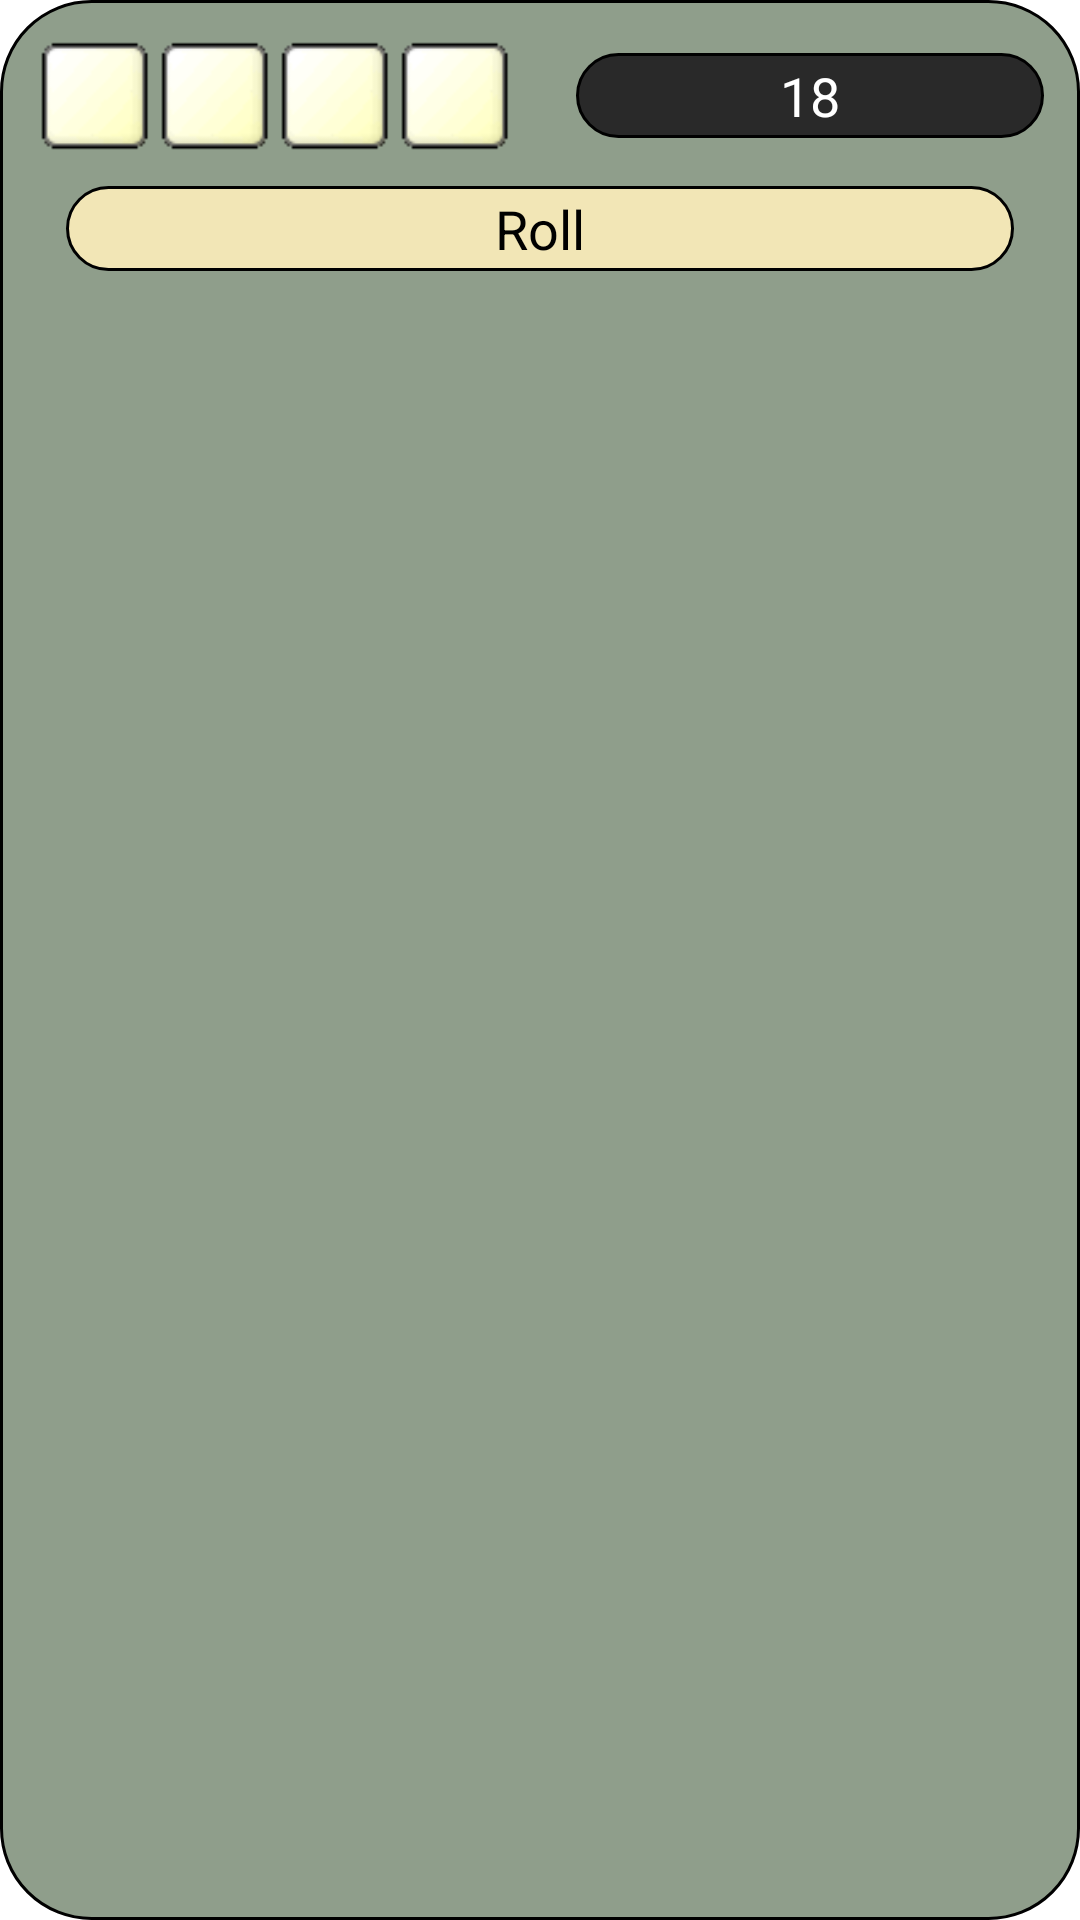

Reconstruct the res/layout file that produces this screen, plus the resources it refers to.
<!-- AndroidManifest.xml: application theme AppTheme -->
<!-- res/layout/controlroll.xml -->
<?xml version="1.0" encoding="utf-8"?>

<LinearLayout xmlns:android="http://schemas.android.com/apk/res/android"
    android:layout_width="fill_parent"
    android:layout_height="wrap_content"
    android:background="@drawable/celda_gris_claro"
    android:orientation="vertical" >

    <LinearLayout
        android:layout_width="fill_parent"
        android:layout_height="wrap_content"
        android:layout_margin="10dp" >

        <ImageView
            android:id="@+id/dice_1"
            android:layout_width="@dimen/tamano_dado"
            android:layout_height="@dimen/tamano_dado"
            
            android:src="@drawable/dice0" />

        <ImageView
            android:id="@+id/dice_2"
            android:layout_width="@dimen/tamano_dado"
            android:layout_height="@dimen/tamano_dado"
            
            android:src="@drawable/dice0" />

        <ImageView
            android:id="@+id/dice_3"
            android:layout_width="@dimen/tamano_dado"
            android:layout_height="@dimen/tamano_dado"
            
            android:src="@drawable/dice0" />

        <ImageView
            android:id="@+id/dice_4"
            android:layout_width="@dimen/tamano_dado"
            android:layout_height="@dimen/tamano_dado"
            
            android:src="@drawable/dice0" />

        <TextView
            android:id="@+id/dice_resultado"
            style="@style/celda_gris_oscura"
            android:layout_width="wrap_content"
            android:layout_height="wrap_content"
            android:layout_gravity="center"
            android:layout_marginLeft="20dp"
            android:text="18" />
       
    </LinearLayout>

    <LinearLayout
        android:layout_width="match_parent"
        android:layout_height="wrap_content"
        android:layout_marginBottom="10dp">

        <Button
            android:id="@+id/button_roll"
            android:layout_width="match_parent"
            android:layout_height="match_parent"
            style="@style/celda_marron_claro"
            android:text="Roll"
			android:layout_marginLeft="20dp"
			android:layout_marginRight="20dp"
            />
    </LinearLayout>

</LinearLayout>
<!-- resources referenced by this layout -->
<resources>
  <dimen name="tamano_dado">40dp</dimen>
  <!-- drawable celda_gris_claro (drawable-mdpi) -->
  <?xml version="1.0" encoding="utf-8"?>
  
  <shape xmlns:android="http://schemas.android.com/apk/res/android" android:shape="rectangle">
  
  <stroke
      	android:color="#000000"
      	android:width="1dp"/>
  <solid
      	android:color="@color/gris_claro"/>
  
  
  <padding android:left = "2dp"
      android:top       = "2dp"
      android:right     = "2dp"
      android:bottom	  = "2dp"/>
  
  <corners android:radius="@dimen/radio_esquinas"/>		
  
  
  </shape>
  <!-- drawable dice0: png bitmap (drawable-mdpi, 1499 bytes) -->
  <style name="celda_gris_oscura">
          <item name="android:background">@drawable/celda_gris_oscuro</item>
          <item name="android:layout_weight">1</item>
          <item name="android:gravity">center</item>
  		<item name="android:textAppearance">?android:attr/textAppearanceMedium</item>
  		<item name="android:textColor">@color/blanco</item>
      </style>
  <style name="celda_marron_claro">
          <item name="android:background">@drawable/celda_marron_claro</item>
          <item name="android:layout_weight">1</item>
          <item name="android:gravity">center</item>
  		<item name="android:textAppearance">?android:attr/textAppearanceMedium</item>
  		<item name="android:textColor">@color/negro</item>
      </style>
  <style name="AppTheme" parent="AppBaseTheme">
          
      </style>
  <color name="gris_claro">#8F9E8B</color>
  <dimen name="radio_esquinas">30dp</dimen>
  <!-- drawable celda_gris_oscuro (drawable-mdpi) -->
  <?xml version="1.0" encoding="utf-8"?>
  
  <shape xmlns:android="http://schemas.android.com/apk/res/android" android:shape="rectangle">
  
  <stroke
      	android:color="#000000"
      	android:width="1dp"/>
  <solid
      	android:color="@color/gris_oscuro"/>
  
  
  <padding android:left = "2dp"
      android:top       = "2dp"
      android:right     = "2dp"
      android:bottom	  = "2dp"/>
  
  <corners android:radius="@dimen/radio_esquinas"/>		
  
  
  </shape>
  <color name="blanco">#FFFFFF</color>
  <!-- drawable celda_marron_claro (drawable-mdpi) -->
  <?xml version="1.0" encoding="utf-8"?>
  
  <shape xmlns:android="http://schemas.android.com/apk/res/android" android:shape="rectangle">
  
  <stroke
      	android:color="#000000"
      	android:width="1dp"/>
  <solid
      	android:color="@color/marron_claro"/>
  
  
  <padding android:left = "2dp"
      android:top       = "2dp"
      android:right     = "2dp"
      android:bottom	  = "2dp"/>
  
  <corners android:radius="@dimen/radio_esquinas"/>		
  
  
  </shape>
  <color name="negro">#000000</color>
  <style name="AppBaseTheme" parent="android:Theme.Light">
          
      </style>
  <color name="gris_oscuro">#292929</color>
  <color name="marron_claro">#F2E6B6</color>
</resources>
